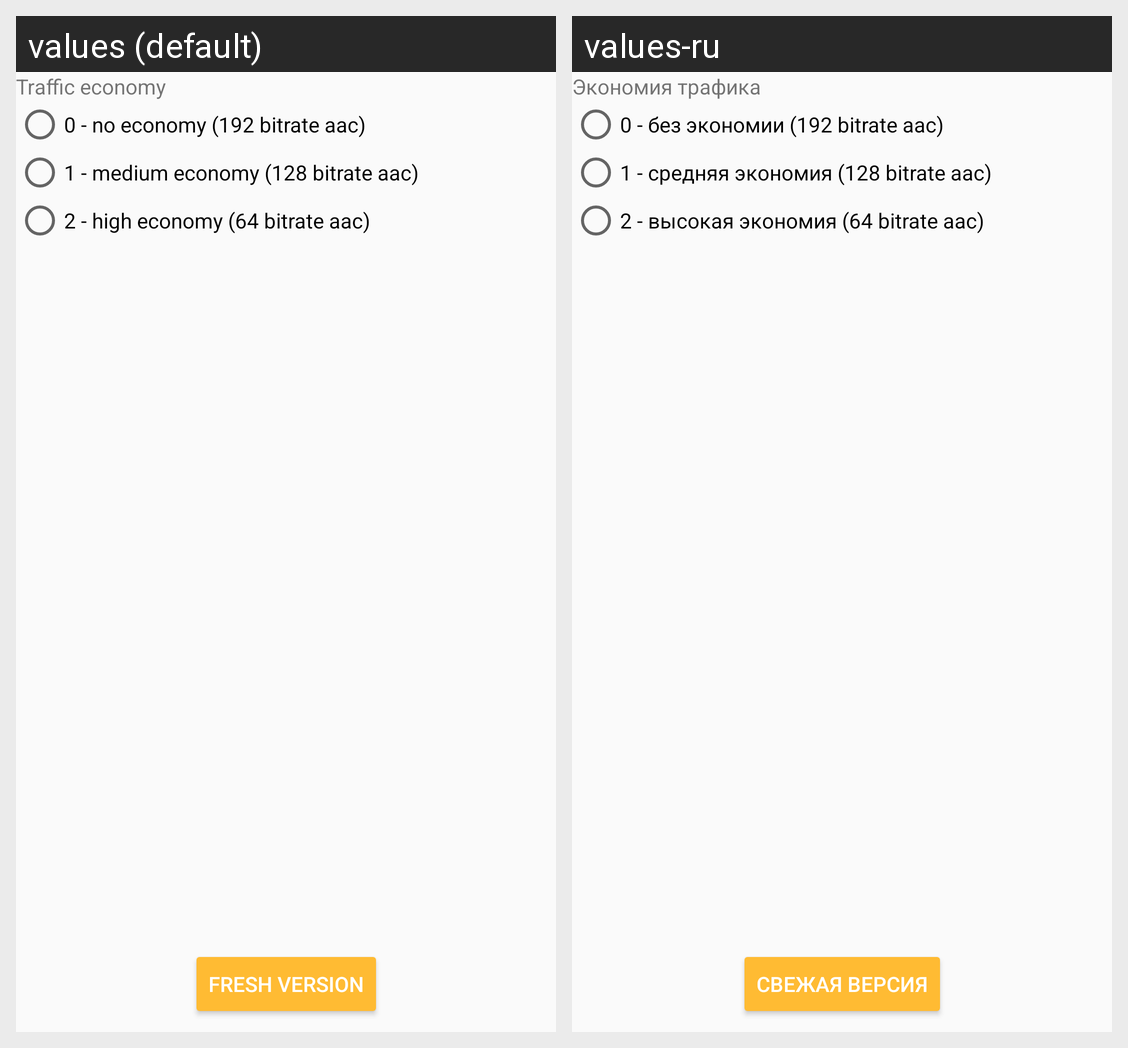

The Android screen above is rendered under two locales of the same app. Produce the string resources it draws, with the default and per-locale values.
Android screen res/layout/fragment_setting.xml rendered under 2 locales, left to right: values (default), values-ru. Device: Nexus 5 (rendered at 1080×1920; each locale shown at half size, 540×960, under a caption strip naming it); theme YellowTheme.
Strings drawn on this screen, with the default value and each locale's value (text and hints the layout hard-codes, and strings that could not be matched under every locale, appear in the picture but are not listed):

traffic_save
  values: Traffic economy
  values-ru: Экономия трафика

_0_no_economy_192_bitrate
  values: 0 - no economy (192 bitrate aac)
  values-ru: 0 - без экономии (192 bitrate aac)

_1_medium_economy_128_bitrate
  values: 1 - medium economy (128 bitrate aac)
  values-ru: 1 - средняя экономия (128 bitrate aac)

_2_high_economy_64_bitrate
  values: 2 - high economy (64 bitrate aac)
  values-ru: 2 - высокая экономия (64 bitrate aac)

always_fresh_apk
  values: Fresh version
  values-ru: Свежая версия
